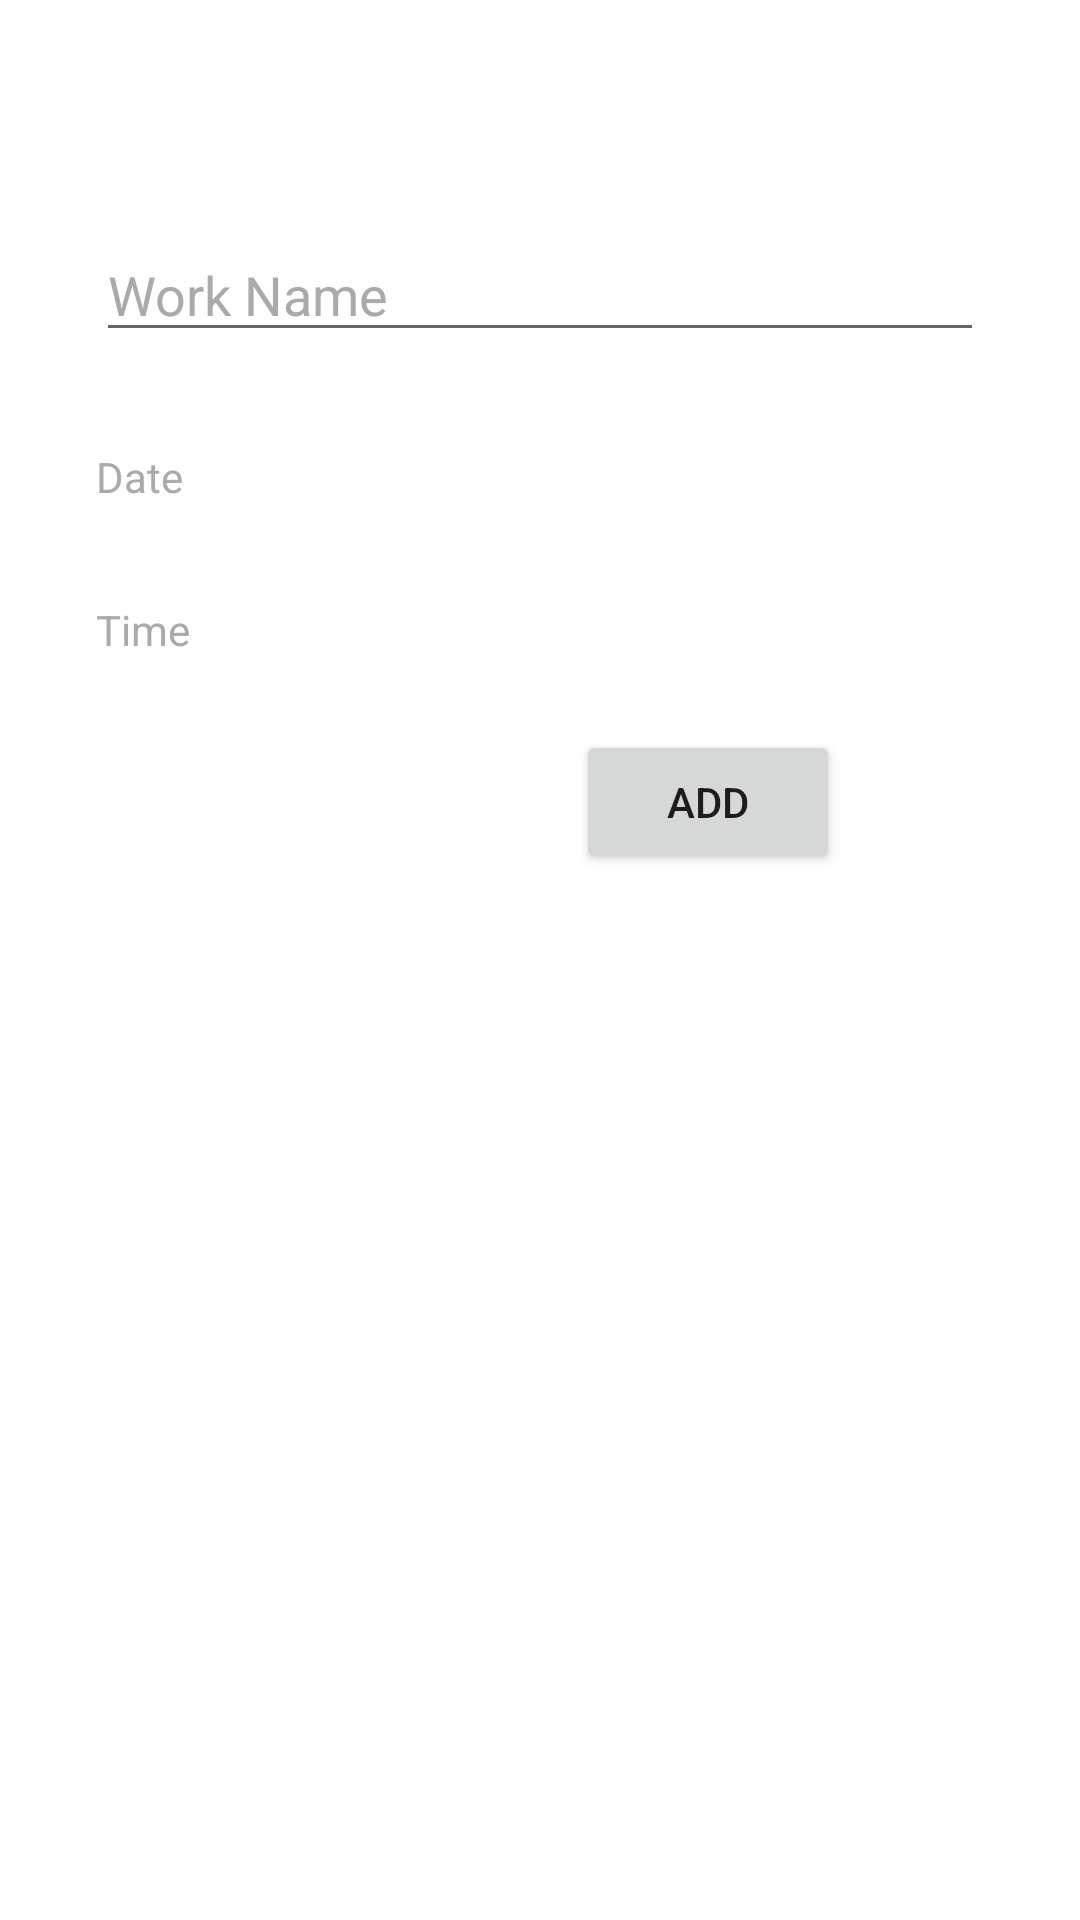

This screen was rendered from an Android layout file. Write that file and the resources it references.
<!-- AndroidManifest.xml: application theme Theme.Lab5_2 -->
<!-- res/layout/activity_add_work.xml -->
<?xml version="1.0" encoding="utf-8"?>
<androidx.constraintlayout.widget.ConstraintLayout xmlns:android="http://schemas.android.com/apk/res/android"
    xmlns:app="http://schemas.android.com/apk/res-auto"
    xmlns:tools="http://schemas.android.com/tools"
    android:layout_width="match_parent"
    android:layout_height="match_parent"
    android:background="@color/white"
    tools:context=".WorkList.AddWorkActivity">

    <EditText
        android:id="@+id/edtWorkName"
        android:layout_width="0dp"
        android:layout_height="wrap_content"
        android:layout_marginStart="32dp"
        android:layout_marginTop="76dp"
        android:layout_marginEnd="32dp"
        android:ems="10"
        android:inputType="textPersonName"
        android:hint="Work Name"
        android:textColorHint="@android:color/darker_gray"
        android:textColor="@color/black"
        android:textSize="@dimen/_15sdp"
        app:layout_constraintEnd_toEndOf="parent"
        app:layout_constraintHorizontal_bias="0.497"
        app:layout_constraintStart_toStartOf="parent"
        app:layout_constraintTop_toTopOf="parent"
        tools:ignore="TouchTargetSizeCheck" />

    <TextView
        android:id="@+id/txtDate"
        android:layout_width="0dp"
        android:layout_height="wrap_content"
        android:layout_marginStart="32dp"
        android:hint="Date"
        android:layout_marginTop="32dp"
        android:layout_marginEnd="@dimen/_100sdp"
        android:textColorHint="@android:color/darker_gray"
        android:textColor="@color/black"
        android:textSize="@dimen/_15sdp"
        app:layout_constraintEnd_toEndOf="parent"
        app:layout_constraintStart_toStartOf="parent"
        app:layout_constraintTop_toBottomOf="@+id/edtWorkName" />

    <TextView
        android:id="@+id/txtTime"
        android:layout_width="0dp"
        android:layout_height="wrap_content"
        android:layout_marginStart="32dp"
        android:layout_marginTop="32dp"
        android:layout_marginEnd="@dimen/_100sdp"
        android:hint="Time"
        android:textColorHint="@android:color/darker_gray"
        android:textColor="@color/black"
        android:textSize="@dimen/_15sdp"
        app:layout_constraintEnd_toEndOf="parent"
        app:layout_constraintStart_toStartOf="parent"
        app:layout_constraintTop_toBottomOf="@+id/txtDate" />

    <ImageView
        android:id="@+id/imgSelectDate"
        android:layout_width="wrap_content"
        android:layout_height="wrap_content"
        android:layout_marginStart="16dp"
        android:layout_marginTop="30dp"
        app:layout_constraintStart_toEndOf="@+id/txtDate"
        app:layout_constraintTop_toBottomOf="@+id/edtWorkName"
        app:srcCompat="@drawable/ic_baseline_calendar_month_24" />

    <ImageView
        android:id="@+id/imgSelectTime"
        android:layout_width="wrap_content"
        android:layout_height="wrap_content"
        android:layout_marginStart="16dp"
        android:layout_marginTop="30dp"
        app:layout_constraintStart_toEndOf="@+id/txtTime"
        app:layout_constraintTop_toBottomOf="@+id/txtDate"
        app:srcCompat="@drawable/ic_baseline_access_time_24" />

    <Button
        android:id="@+id/btAddWork"
        android:layout_width="wrap_content"
        android:layout_height="wrap_content"
        android:layout_marginTop="24dp"
        android:layout_marginEnd="80dp"
        android:text="Add"
        app:layout_constraintEnd_toEndOf="parent"
        app:layout_constraintTop_toBottomOf="@+id/txtTime" />

</androidx.constraintlayout.widget.ConstraintLayout>
<!-- resources referenced by this layout -->
<resources>
  <!-- drawable ic_baseline_access_time_24 (drawable) -->
  <vector android:height="32dp" android:tint="#000000"
      android:viewportHeight="24" android:viewportWidth="24"
      android:width="32dp" xmlns:android="http://schemas.android.com/apk/res/android">
      <path android:fillColor="@color/black" android:pathData="M11.99,2C6.47,2 2,6.48 2,12s4.47,10 9.99,10C17.52,22 22,17.52 22,12S17.52,2 11.99,2zM12,20c-4.42,0 -8,-3.58 -8,-8s3.58,-8 8,-8 8,3.58 8,8 -3.58,8 -8,8z"/>
      <path android:fillColor="@color/black" android:pathData="M12.5,7H11v6l5.25,3.15 0.75,-1.23 -4.5,-2.67z"/>
  </vector>
  <!-- drawable ic_baseline_calendar_month_24 (drawable) -->
  <vector android:height="32dp" android:tint="#6E6D6D"
      android:viewportHeight="24" android:viewportWidth="24"
      android:width="32dp" xmlns:android="http://schemas.android.com/apk/res/android">
      <path android:fillColor="@color/black" android:pathData="M19,4h-1V2h-2v2H8V2H6v2H5C3.89,4 3.01,4.9 3.01,6L3,20c0,1.1 0.89,2 2,2h14c1.1,0 2,-0.9 2,-2V6C21,4.9 20.1,4 19,4zM19,20H5V10h14V20zM9,14H7v-2h2V14zM13,14h-2v-2h2V14zM17,14h-2v-2h2V14zM9,18H7v-2h2V18zM13,18h-2v-2h2V18zM17,18h-2v-2h2V18z"/>
  </vector>
  <style name="Theme.Lab5_2" parent="Theme.MaterialComponents.DayNight.NoActionBar">
          
          <item name="colorPrimary">@color/purple_500</item>
          <item name="colorPrimaryVariant">@color/purple_700</item>
          <item name="colorOnPrimary">@color/white</item>
          
          <item name="colorSecondary">@color/teal_200</item>
          <item name="colorSecondaryVariant">@color/teal_700</item>
          <item name="colorOnSecondary">@color/black</item>
          
          <item name="android:statusBarColor">?attr/colorPrimaryVariant</item>
          
      </style>
  <!-- not gathered from this repository: default colours our renderer supplied (Android Studio template values) -->
  <color name="purple_500">#FF6200EE</color>
  <color name="purple_700">#FF3700B3</color>
  <color name="teal_200">#FF03DAC5</color>
  <color name="teal_700">#FF018786</color>
  <color name="black">#FF000000</color>
  <color name="white">#FFFFFFFF</color>
</resources>
